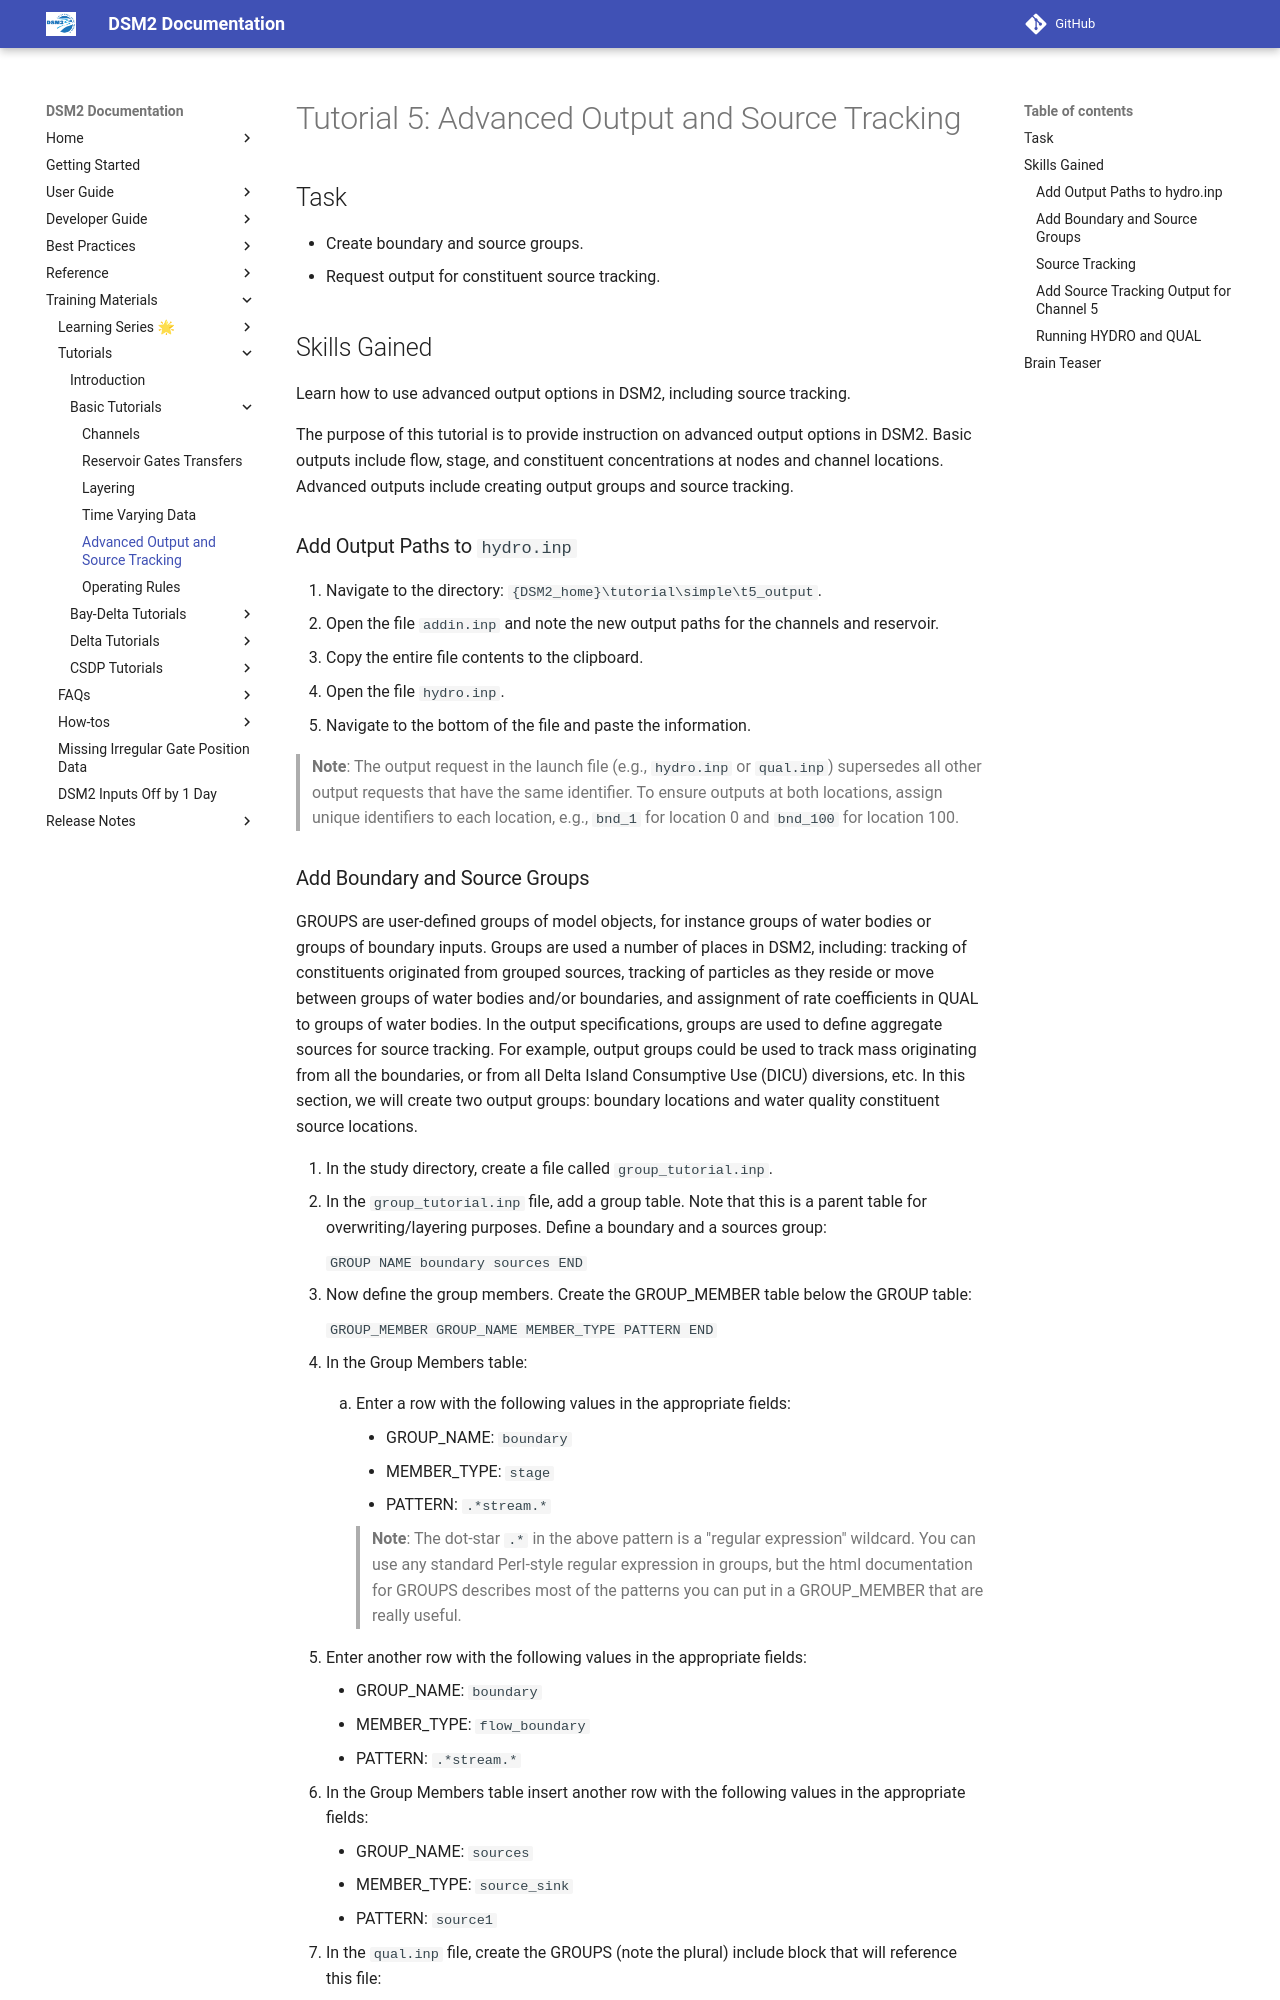

repository: CADWRDeltaModeling/dsm2 · page: tutorials/Tutorial_5_Advanced_Output_and_Source_Tracking/index.html · generator: mkdocs

# Tutorial 5: Advanced Output and Source Tracking

## Task

- Create boundary and source groups.
- Request output for constituent source tracking.

## Skills Gained

Learn how to use advanced output options in DSM2, including source tracking.

The purpose of this tutorial is to provide instruction on advanced output options in DSM2. Basic outputs include flow, stage, and constituent concentrations at nodes and channel locations. Advanced outputs include creating output groups and source tracking.

### Add Output Paths to `hydro.inp`

1. Navigate to the directory: `{DSM2_home}\tutorial\simple\t5_output`.
2. Open the file `addin.inp` and note the new output paths for the channels and reservoir.
3. Copy the entire file contents to the clipboard.
4. Open the file `hydro.inp`.
5. Navigate to the bottom of the file and paste the information.

> **Note**: The output request in the launch file (e.g., `hydro.inp` or `qual.inp`) supersedes all other output requests that have the same identifier. To ensure outputs at both locations, assign unique identifiers to each location, e.g., `bnd_1` for location 0 and `bnd_100` for location 100.
